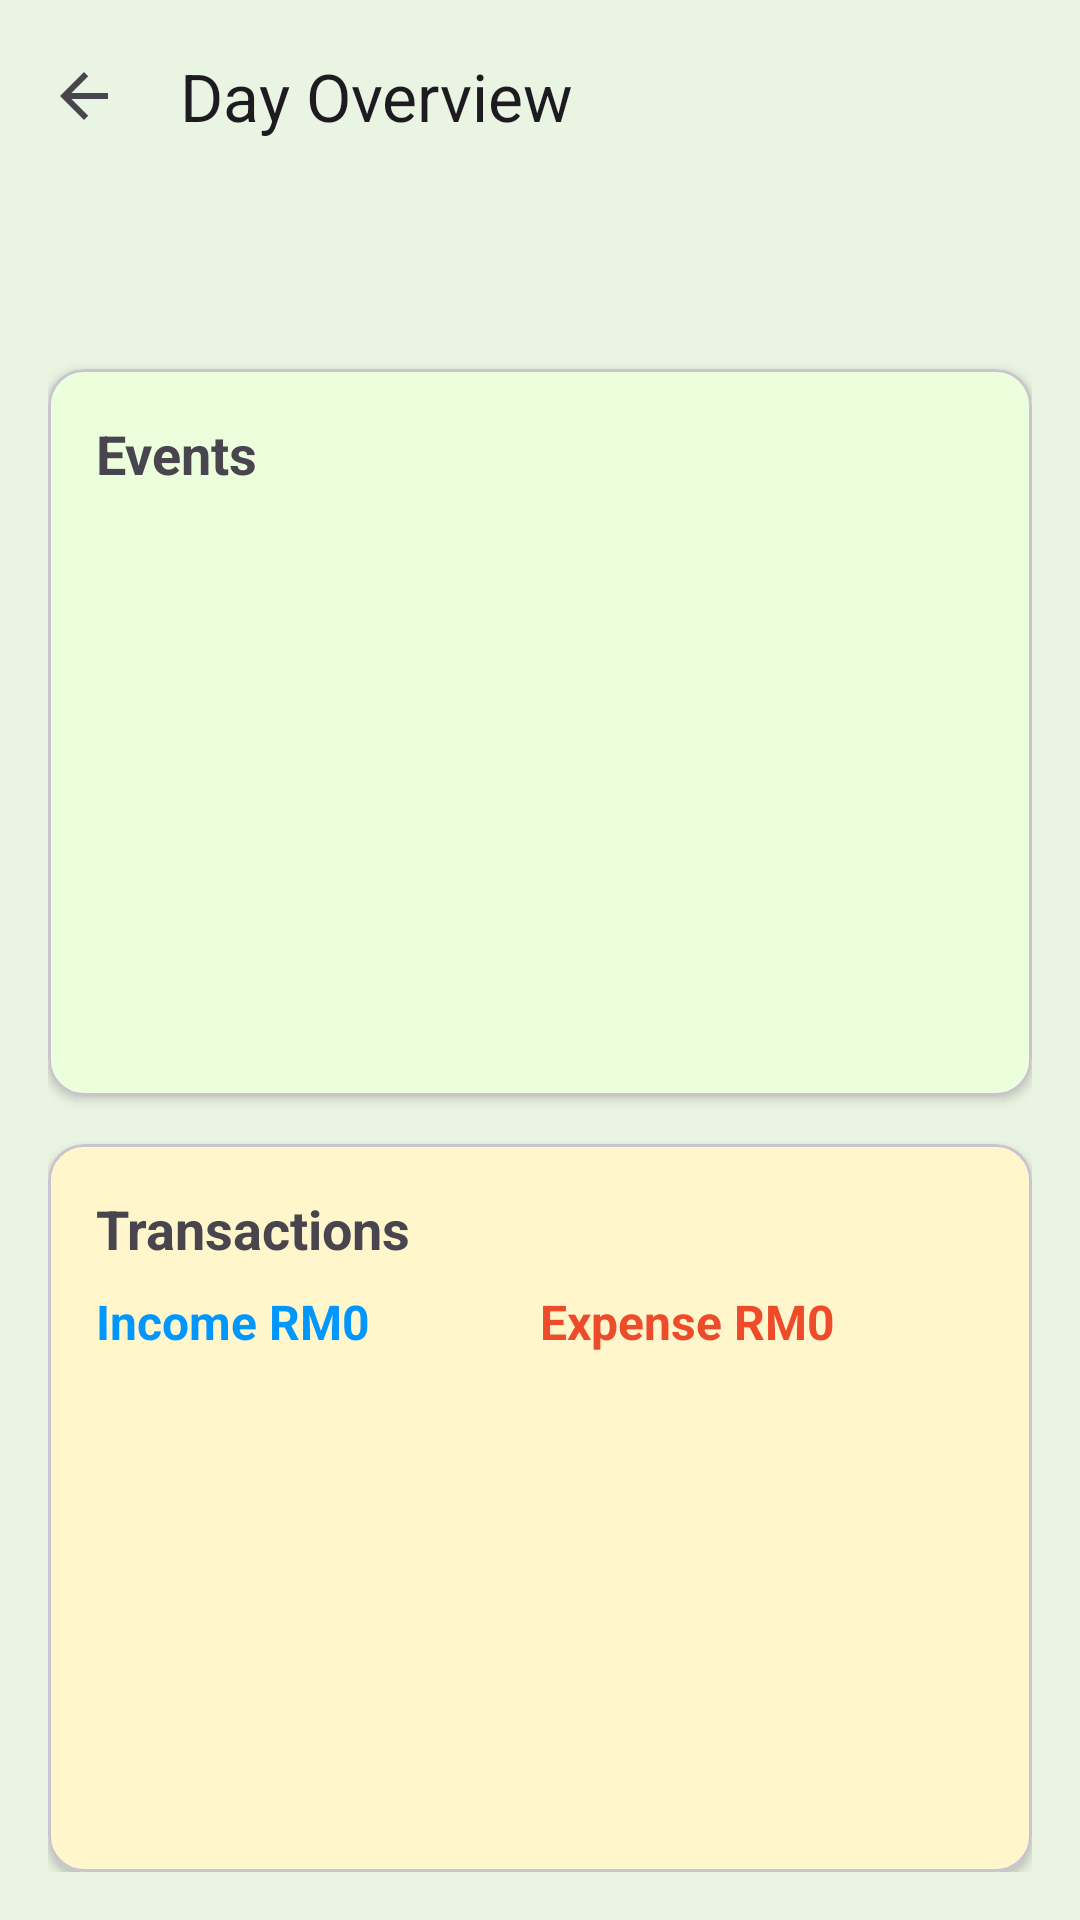

This screen was rendered from an Android layout file. Write that file and the resources it references.
<!-- AndroidManifest.xml: application theme Theme.Material3.DayNight.NoActionBar -->
<!-- res/layout/activity_day_overview.xml -->
<?xml version="1.0" encoding="utf-8"?>
<LinearLayout
    xmlns:android="http://schemas.android.com/apk/res/android"
    xmlns:app="http://schemas.android.com/apk/res-auto"
    android:layout_width="match_parent"
    android:layout_height="match_parent"
    android:orientation="vertical"
    android:background="#EAF4E2"
    android:fitsSystemWindows="true">

    
    <com.google.android.material.appbar.MaterialToolbar
        android:id="@+id/toolbar"
        android:layout_width="match_parent"
        android:layout_height="?attr/actionBarSize"
        app:title="Day Overview"
        app:navigationIcon="?attr/homeAsUpIndicator" />

    
    <LinearLayout
        android:layout_width="match_parent"
        android:layout_height="0dp"
        android:layout_weight="1"
        android:orientation="vertical"
        android:padding="16dp">

        
        <com.google.android.material.textview.MaterialTextView
            android:id="@+id/tvDayTitle"
            android:layout_width="wrap_content"
            android:layout_height="wrap_content"
            android:textSize="20sp"
            android:textStyle="bold"
            android:layout_marginBottom="16dp"/>

        
        <com.google.android.material.card.MaterialCardView
            android:layout_width="match_parent"
            android:layout_height="0dp"
            android:layout_weight="1"
            android:layout_marginBottom="16dp"
            android:backgroundTint="#ECFFDC"
            app:cardCornerRadius="12dp"
            app:cardElevation="2dp">

            <LinearLayout
                android:layout_width="match_parent"
                android:layout_height="match_parent"
                android:orientation="vertical"
                android:padding="16dp">

                <TextView
                    android:text="Events"
                    android:textStyle="bold"
                    android:textSize="18sp"
                    android:layout_marginBottom="10dp"
                    android:layout_width="wrap_content"
                    android:layout_height="wrap_content"/>

                <androidx.recyclerview.widget.RecyclerView
                    android:id="@+id/rvEvents"
                    android:layout_width="match_parent"
                    android:layout_height="0dp"
                    android:layout_weight="1"/>

                <TextView
                    android:id="@+id/tvEmptyEvents"
                    android:layout_width="match_parent"
                    android:layout_height="wrap_content"
                    android:text="No events for this day"
                    android:textAlignment="center"
                    android:padding="12dp"
                    android:visibility="gone"/>
            </LinearLayout>

        </com.google.android.material.card.MaterialCardView>

        
        
        <com.google.android.material.card.MaterialCardView
            android:layout_width="match_parent"
            android:layout_height="0dp"
            android:layout_weight="1"
            android:backgroundTint="#FFF6CC"
            app:cardCornerRadius="12dp"
            app:cardElevation="2dp">

            <LinearLayout
                android:layout_width="match_parent"
                android:layout_height="match_parent"
                android:orientation="vertical"
                android:padding="16dp">

                <TextView
                    android:text="Transactions"
                    android:textStyle="bold"
                    android:textSize="18sp"
                    android:layout_width="wrap_content"
                    android:layout_height="wrap_content"
                    android:layout_marginBottom="8dp"/>

                
                <LinearLayout
                    android:id="@+id/transactionSummaryLayout"
                    android:layout_width="match_parent"
                    android:layout_height="wrap_content"
                    android:orientation="vertical"
                    android:layout_marginBottom="12dp">

                    
                    <LinearLayout
                        android:layout_width="match_parent"
                        android:layout_height="wrap_content"
                        android:orientation="horizontal"
                        android:weightSum="2">

                        <TextView
                            android:id="@+id/tvIncome"
                            android:layout_width="0dp"
                            android:layout_weight="1"
                            android:layout_height="wrap_content"
                            android:text="Income RM0"
                            android:textSize="16sp"
                            android:textStyle="bold"
                            android:textColor="@color/income"/>

                        <TextView
                            android:id="@+id/tvExpense"
                            android:layout_width="0dp"
                            android:layout_weight="1"
                            android:layout_height="wrap_content"
                            android:text="Expense RM0"
                            android:textSize="16sp"
                            android:textStyle="bold"
                            android:textColor="@color/expense"/>

                    </LinearLayout>
                </LinearLayout>

                
                <androidx.recyclerview.widget.RecyclerView
                    android:id="@+id/rvTransactions"
                    android:layout_width="match_parent"
                    android:layout_height="0dp"
                    android:layout_weight="1"/>

                <TextView
                    android:id="@+id/tvEmptyTransactions"
                    android:layout_width="match_parent"
                    android:layout_height="wrap_content"
                    android:text="No transactions for this day"
                    android:textAlignment="center"
                    android:padding="12dp"
                    android:visibility="gone"/>

            </LinearLayout>

        </com.google.android.material.card.MaterialCardView>

    </LinearLayout>

</LinearLayout>
<!-- resources referenced by this layout -->
<resources>
  <color name="expense">#EE4B2B</color>
  <color name="income">#0096FF</color>
</resources>
